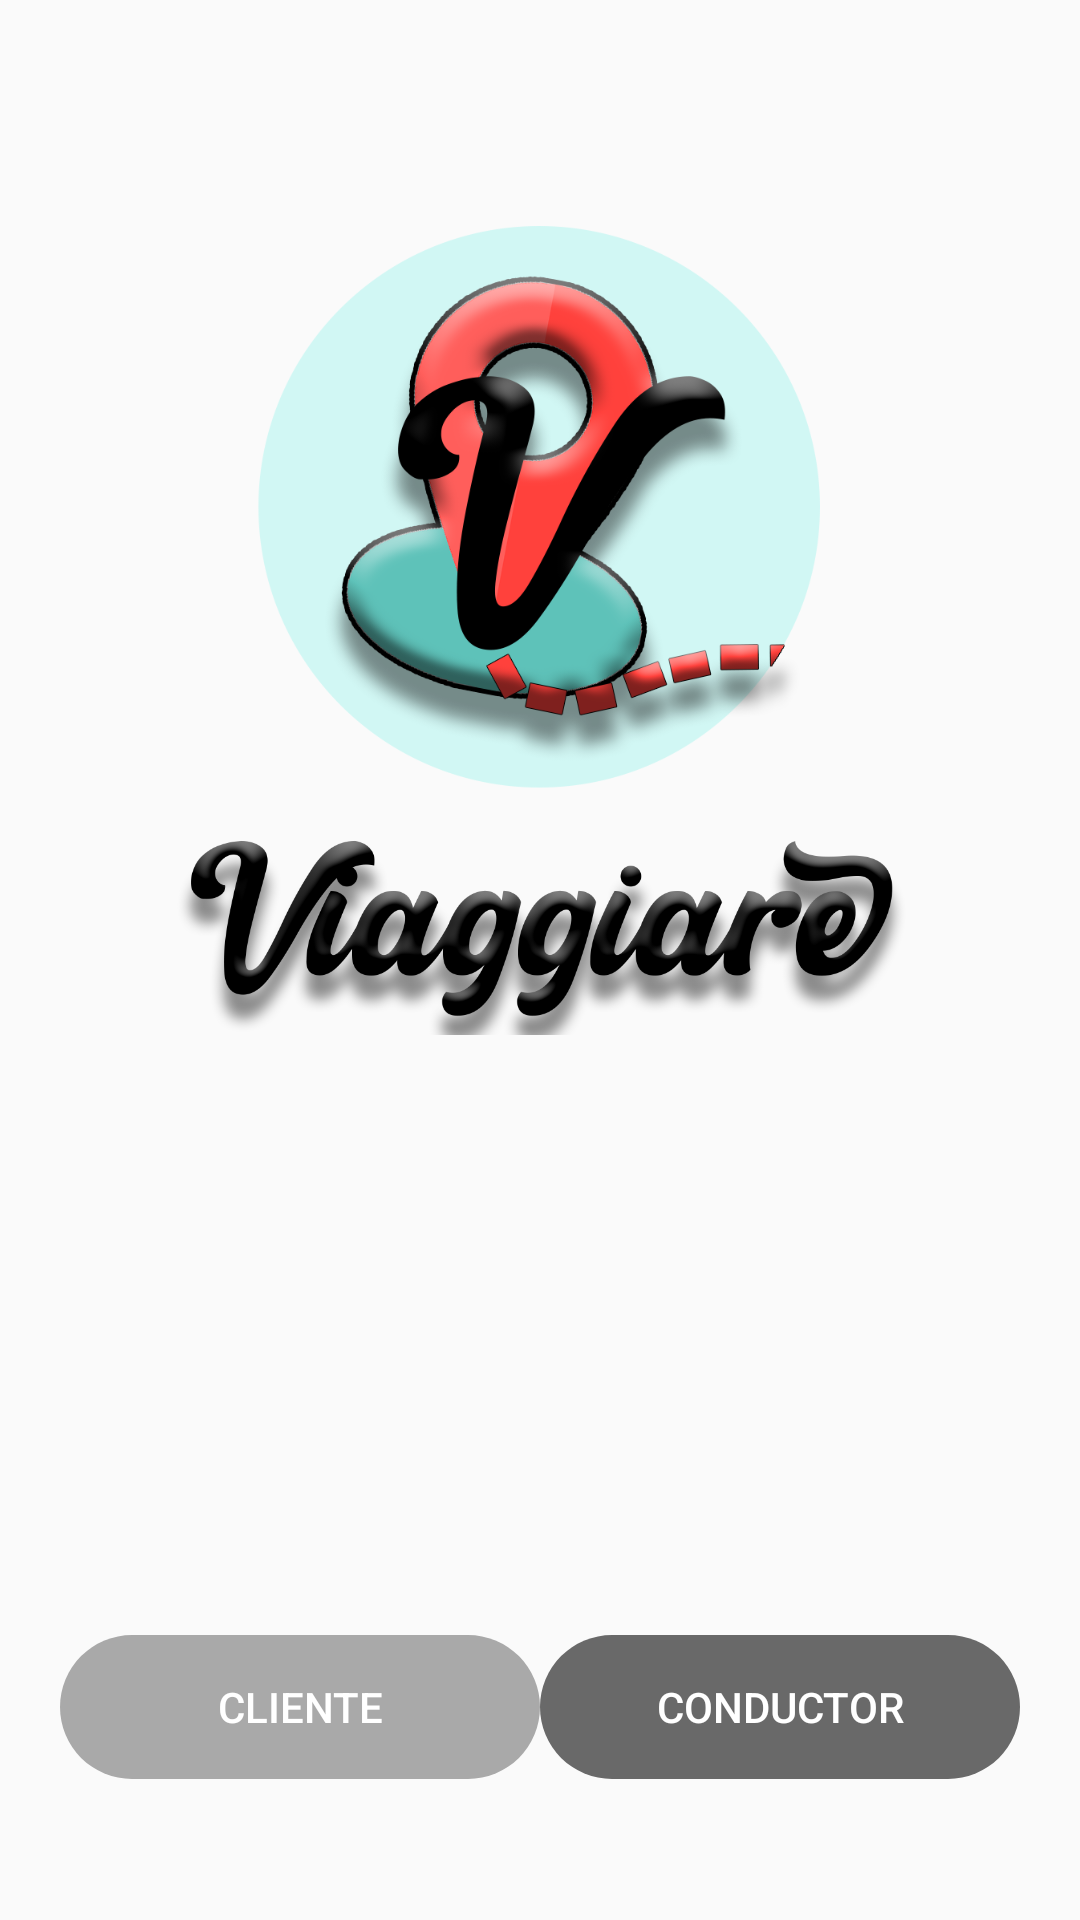

Layout XML and referenced resources for this Android screen:
<!-- AndroidManifest.xml: application theme AppTheme -->
<!-- res/layout/activity_choose.xml -->
<?xml version="1.0" encoding="utf-8"?>
<ScrollView xmlns:android="http://schemas.android.com/apk/res/android"
    xmlns:app="http://schemas.android.com/apk/res-auto"
    xmlns:tools="http://schemas.android.com/tools"
    android:layout_width="match_parent"
    android:layout_height="match_parent"
    android:background="@drawable/back"
    tools:context=".SplashActivity">

    <LinearLayout
        android:layout_width="match_parent"
        android:layout_height="wrap_content"
        android:layout_margin="20dp"
        android:orientation="vertical">

        <ImageView
            android:id="@+id/iv_Logo"
            android:layout_width="match_parent"
            android:layout_height="200dp"
            android:layout_gravity="center"
            android:layout_marginTop="50dp"
            android:contentDescription="@string/descripcion_imagen"
            app:srcCompat="@drawable/logo" />

        <ImageView
            android:id="@+id/imageView2"
            android:layout_width="match_parent"
            android:layout_height="75dp"
            android:layout_marginBottom="200dp"
            app:srcCompat="@drawable/titulo" />

        <LinearLayout
            android:layout_width="match_parent"
            android:layout_height="match_parent"
            android:orientation="horizontal">

            <Button
                android:id="@+id/bt_cliente"
                android:layout_width="wrap_content"
                android:layout_height="wrap_content"
                android:layout_weight="1"
                android:background="@android:drawable/toast_frame"
                android:backgroundTint="@color/darkgray"
                android:text="@string/cient"
                android:textColor="@android:color/white" />

            <Button
                android:id="@+id/bt_conductor"
                android:layout_width="wrap_content"
                android:layout_height="wrap_content"
                android:layout_weight="1"
                android:background="@android:drawable/toast_frame"
                android:backgroundTint="@color/dimgray"
                android:text="@string/driver"
                android:textColor="@color/white" />
        </LinearLayout>

    </LinearLayout>
</ScrollView>
<!-- resources referenced by this layout -->
<resources>
  <item name="darkgray" type="color">#a9a9a9</item>
  <item name="dimgray" type="color">#696969</item>
  <item name="white" type="color">#ffffff</item>
  <!-- drawable back: jpg bitmap (mipmap-xhdpi, 264788 bytes) -->
  <!-- drawable logo: png bitmap (drawable, 153206 bytes) -->
  <!-- drawable titulo: png bitmap (drawable, 109267 bytes) -->
  <string name="cient">Cliente</string>
  <string name="descripcion_imagen">logo</string>
  <string name="driver">Conductor</string>
  <style name="AppTheme" parent="Theme.AppCompat.Light.DarkActionBar">
          
          <item name="colorPrimary">@color/dimgray</item>
          <item name="colorPrimaryDark">@color/gray</item>
          <item name="colorAccent">@color/darkslategray</item>
      </style>
  <item name="gray" type="color">#808080</item>
  <item name="darkslategray" type="color">#2f4f4f</item>
</resources>
